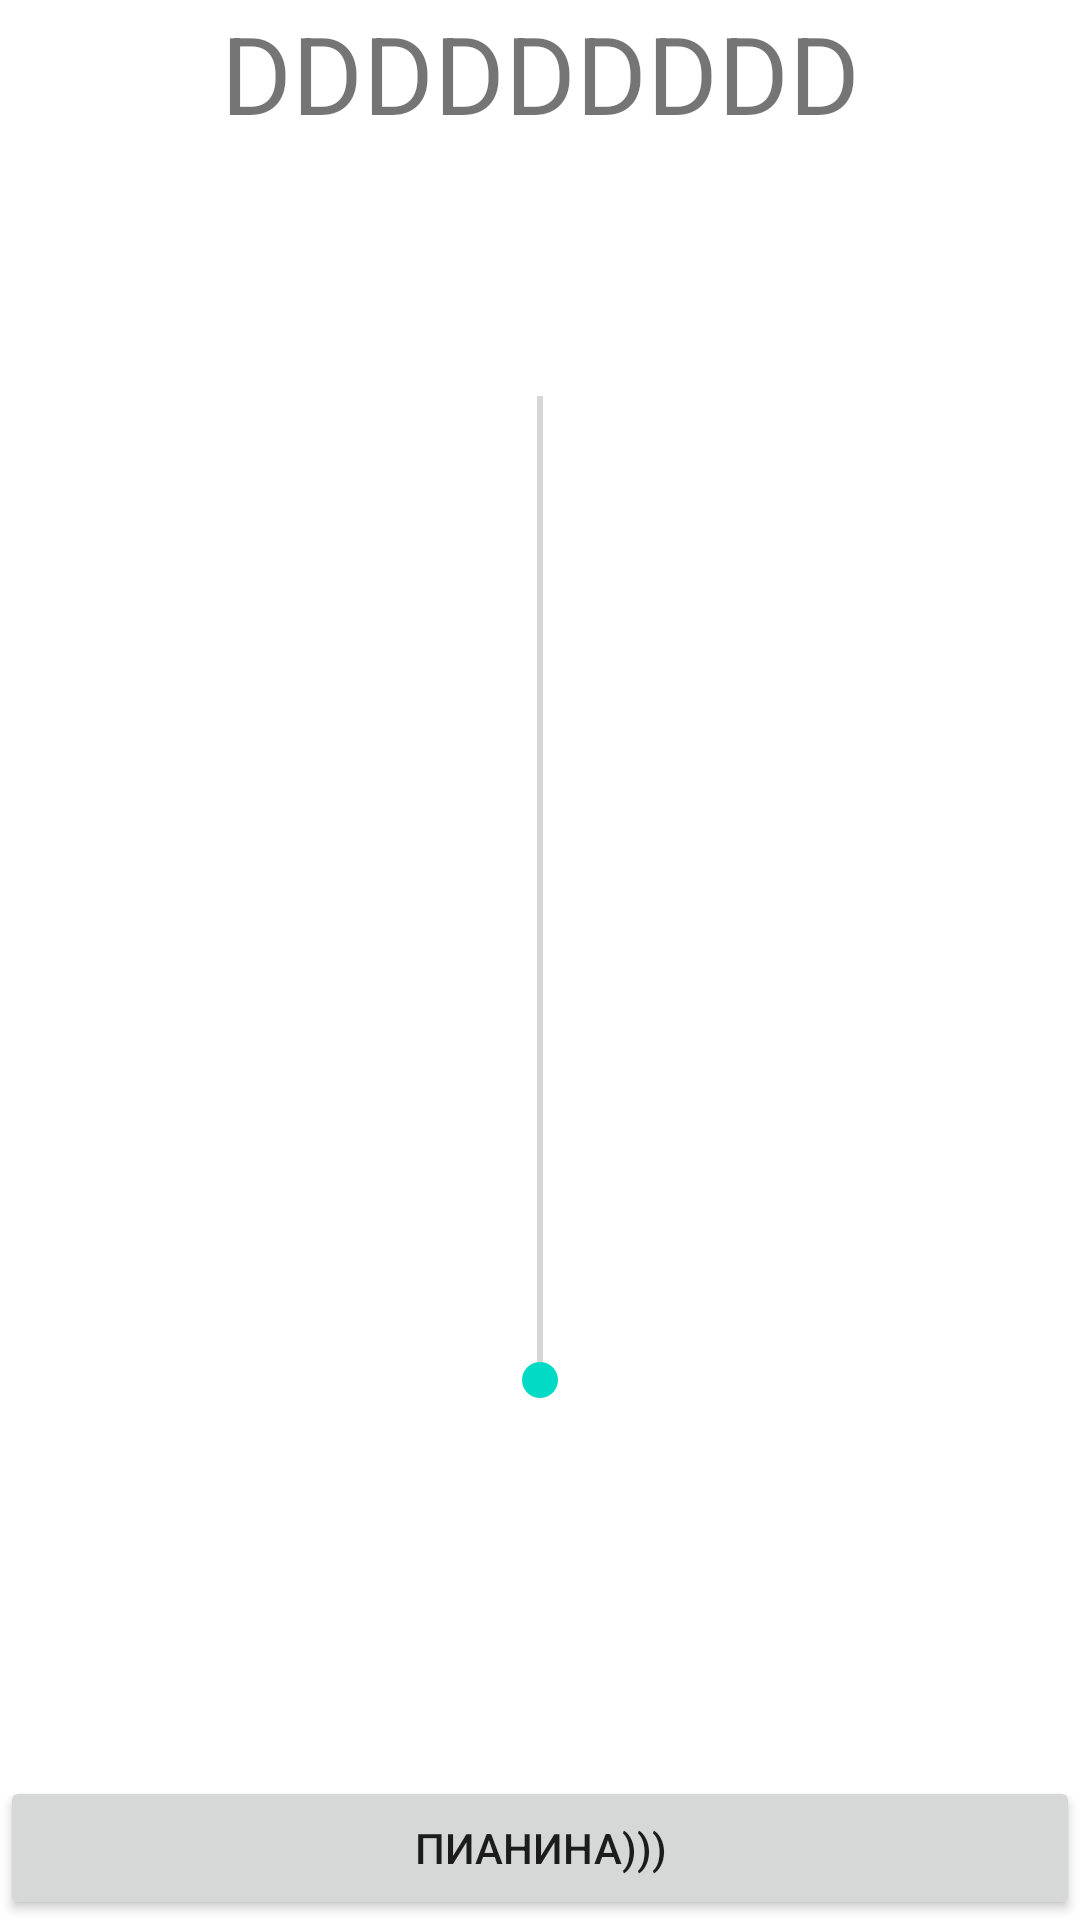

Layout XML and referenced resources for this Android screen:
<!-- AndroidManifest.xml: application theme Theme.DANCEAPP -->
<!-- res/layout/activity_main.xml -->
<?xml version="1.0" encoding="utf-8"?>
<androidx.constraintlayout.widget.ConstraintLayout xmlns:android="http://schemas.android.com/apk/res/android"
    xmlns:app="http://schemas.android.com/apk/res-auto"
    xmlns:tools="http://schemas.android.com/tools"
    android:layout_width="match_parent"
    android:layout_height="match_parent"
    tools:context=".MainActivity">

    <TextView
        android:id="@+id/textView"
        android:layout_width="wrap_content"
        android:layout_height="wrap_content"
        android:text="DDDDDDDDD"
        android:textAllCaps="false"
        android:textSize="36sp"
        app:layout_constraintLeft_toLeftOf="parent"
        app:layout_constraintRight_toRightOf="parent"
        app:layout_constraintTop_toTopOf="parent" />

    <SeekBar
        android:id="@+id/seekBar"
        android:layout_width="match_parent"
        android:layout_height="0dp"
        android:orientation="vertical"
        android:rotation="270"
        app:layout_constraintBottom_toTopOf="@+id/button"
        app:layout_constraintEnd_toEndOf="parent"
        app:layout_constraintHorizontal_bias="1.0"
        app:layout_constraintStart_toStartOf="parent"
        app:layout_constraintTop_toTopOf="parent" />

    <Button
        android:id="@+id/button"
        android:layout_width="0dp"
        android:layout_height="wrap_content"
        android:text="ПИАНИНА)))"
        app:layout_constraintBottom_toBottomOf="parent"
        app:layout_constraintEnd_toEndOf="parent"
        app:layout_constraintStart_toStartOf="parent" />

</androidx.constraintlayout.widget.ConstraintLayout>
<!-- resources referenced by this layout -->
<resources>
  <style name="Theme.DANCEAPP" parent="Theme.MaterialComponents.DayNight.DarkActionBar">
          
          <item name="colorPrimary">@color/purple_500</item>
          <item name="colorPrimaryVariant">@color/purple_700</item>
          <item name="colorOnPrimary">@color/white</item>
          
          <item name="colorSecondary">@color/teal_200</item>
          <item name="colorSecondaryVariant">@color/teal_700</item>
          <item name="colorOnSecondary">@color/black</item>
          
          <item name="android:statusBarColor" tools:targetApi="l">?attr/colorPrimaryVariant</item>
          
      </style>
  <!-- not gathered from this repository: default colours our renderer supplied (Android Studio template values) -->
  <color name="purple_500">#FF6200EE</color>
  <color name="purple_700">#FF3700B3</color>
  <color name="teal_200">#FF03DAC5</color>
  <color name="teal_700">#FF018786</color>
  <color name="black">#FF000000</color>
  <color name="white">#FFFFFFFF</color>
</resources>
